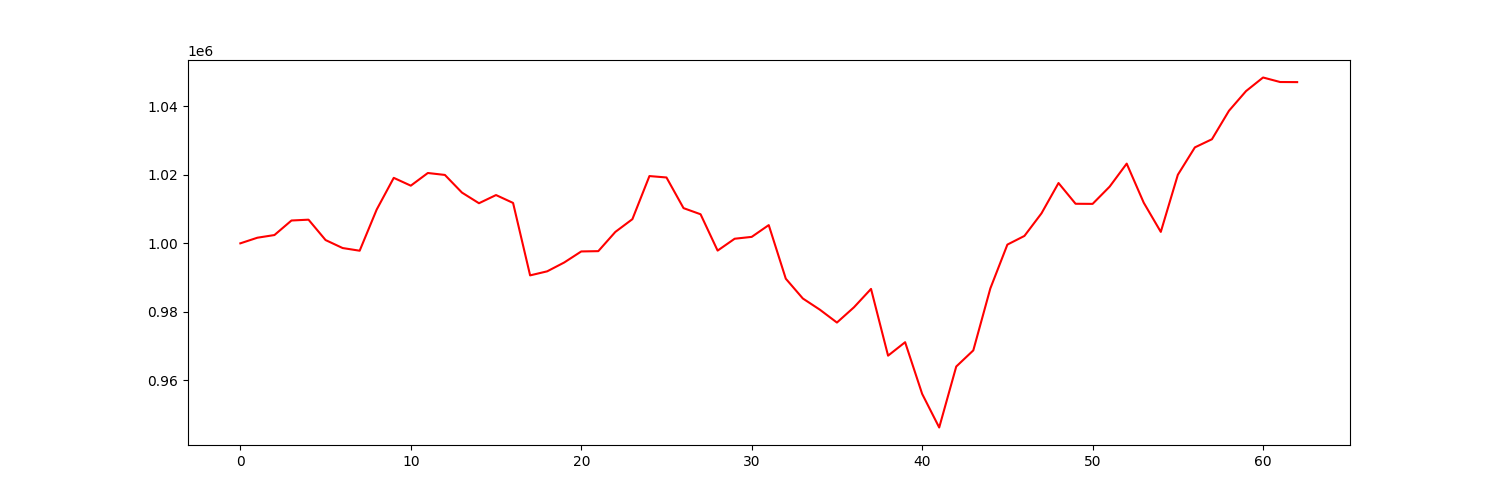

Data behind this chart, as committed beside it:
account_value, date, daily_return
1000000, 2021-10-04, 
1001642, 2021-10-05, 0.001642
1002421, 2021-10-06, 0.0007781
1006669, 2021-10-07, 0.004238
1006909, 2021-10-08, 0.0002382
1000958, 2021-10-11, -0.00591
998628, 2021-10-12, -0.002327
997844, 2021-10-13, -0.0007854
1009872, 2021-10-14, 0.01205
1019121, 2021-10-15, 0.009159
1016840, 2021-10-18, -0.002238
1020540, 2021-10-19, 0.003638
1019974, 2021-10-20, -0.0005542
1014824, 2021-10-21, -0.005049
1011711, 2021-10-22, -0.003067
1014099, 2021-10-25, 0.00236
1011799, 2021-10-26, -0.002267
990644, 2021-10-27, -0.02091
991823, 2021-10-28, 0.00119
994405, 2021-10-29, 0.002603
997632, 2021-11-01, 0.003245
997720, 2021-11-02, 8.848614110767983e-05
1003334, 2021-11-03, 0.005627
1007057, 2021-11-04, 0.003711
1019644, 2021-11-05, 0.0125
1019233, 2021-11-08, -0.0004029
1010283, 2021-11-09, -0.008781
1008491, 2021-11-10, -0.001774
997877, 2021-11-11, -0.01052
1001344, 2021-11-12, 0.003474
1001886, 2021-11-15, 0.0005418
1005326, 2021-11-16, 0.003433
989675, 2021-11-17, -0.01557
983894, 2021-11-18, -0.005842
980623, 2021-11-19, -0.003325
976866, 2021-11-22, -0.003831
981325, 2021-11-23, 0.004564
986691, 2021-11-24, 0.005469
967200, 2021-11-26, -0.01975
971127, 2021-11-29, 0.00406
956033, 2021-11-30, -0.01554
946222, 2021-12-01, -0.01026
964028, 2021-12-02, 0.01882
968738, 2021-12-03, 0.004885
986832, 2021-12-06, 0.01868
999631, 2021-12-07, 0.01297
1002164, 2021-12-08, 0.002534
1008755, 2021-12-09, 0.006577
1017610, 2021-12-10, 0.008778
1011557, 2021-12-13, -0.005948
1011523, 2021-12-14, -3.3629544619051543e-05
1016562, 2021-12-15, 0.004982
1023278, 2021-12-16, 0.006607
1011853, 2021-12-17, -0.01117
1003341, 2021-12-20, -0.008412
1020017, 2021-12-21, 0.01662
1028021, 2021-12-22, 0.007847
1030397, 2021-12-23, 0.002312
1038712, 2021-12-27, 0.008069
1044455, 2021-12-28, 0.005529
... 3 more rows
